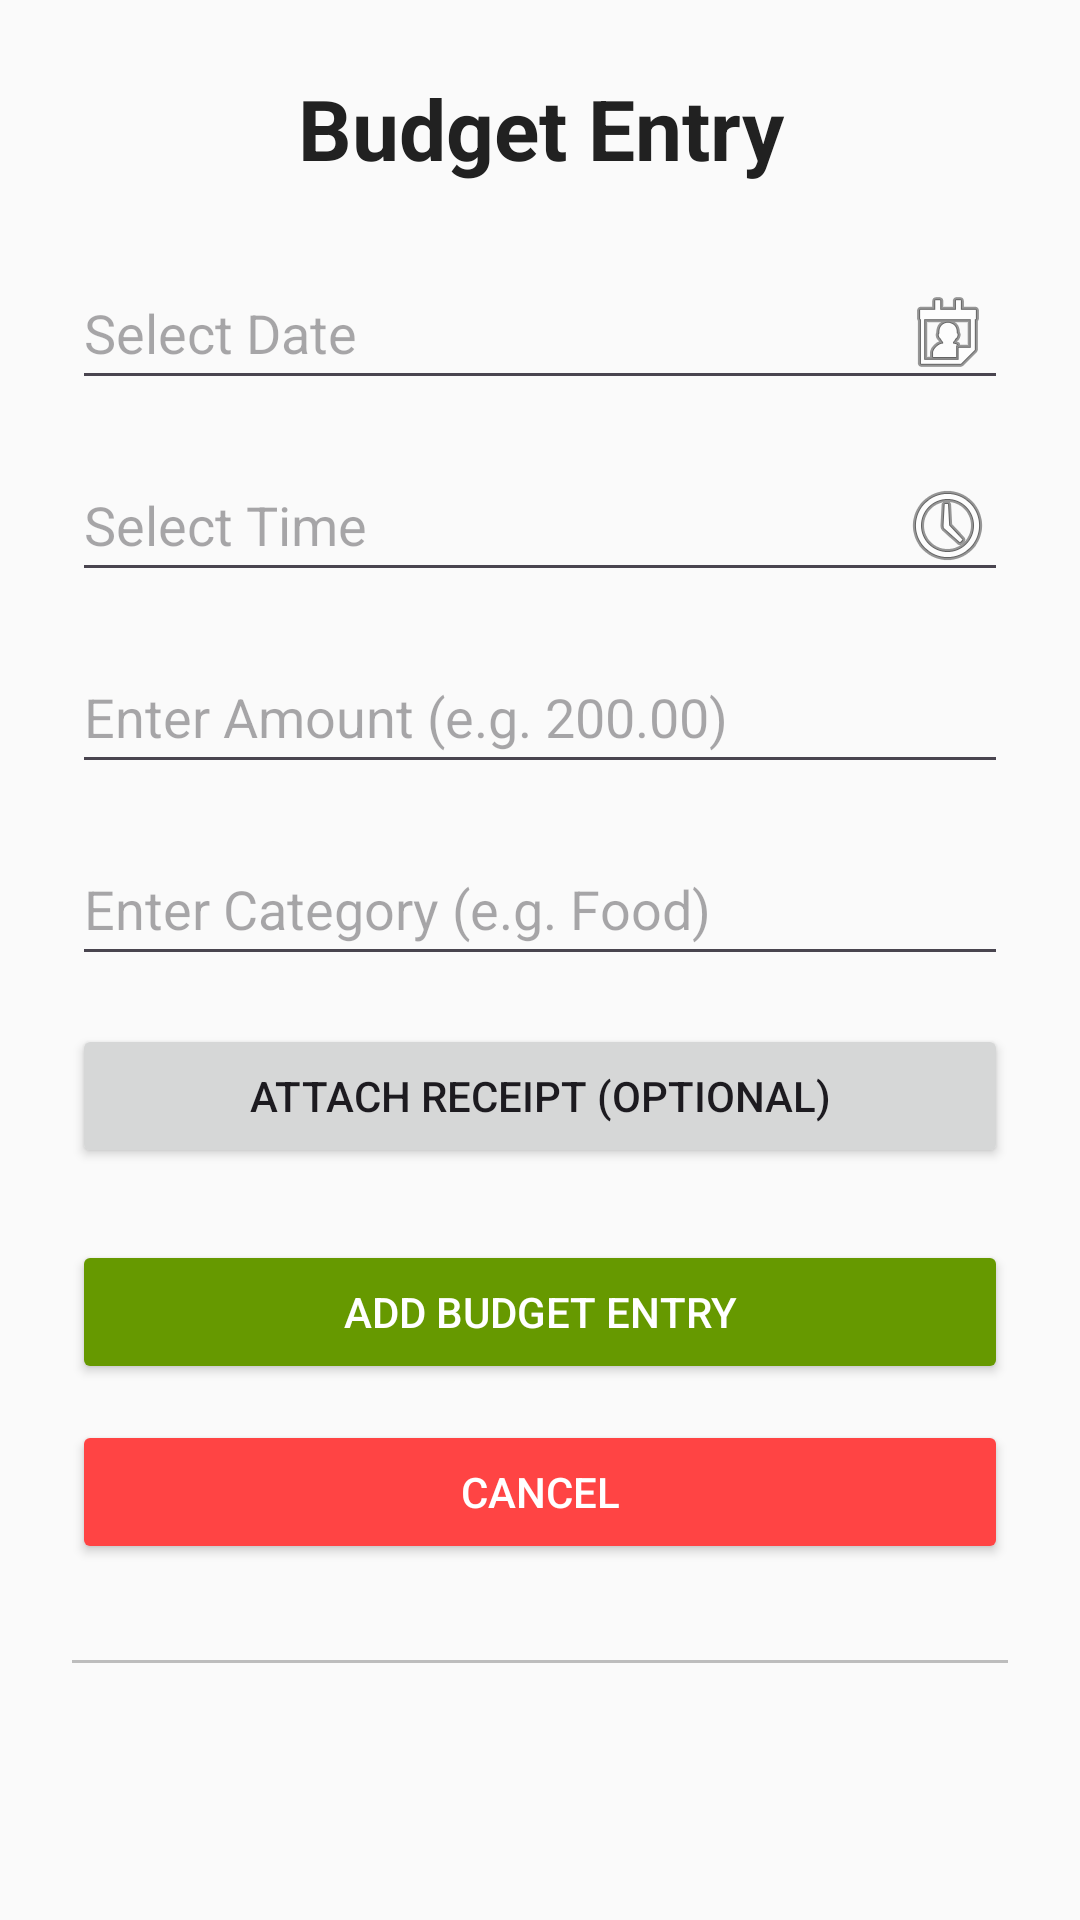

Here is an Android app screen rendered from its layout file. Give the layout XML and the strings, colors and styles it references.
<!-- AndroidManifest.xml: application theme Theme.ProgProject2 -->
<!-- res/layout/activity_budget.xml -->
<?xml version="1.0" encoding="utf-8"?>
<ScrollView xmlns:android="http://schemas.android.com/apk/res/android"
    android:layout_width="match_parent"
    android:layout_height="match_parent"
    android:fillViewport="true"
    android:background="#FAFAFA">

    <LinearLayout
        android:orientation="vertical"
        android:padding="24dp"
        android:layout_width="match_parent"
        android:layout_height="wrap_content">

        
        <TextView
            android:layout_width="match_parent"
            android:layout_height="wrap_content"
            android:text="Budget Entry"
            android:textSize="28sp"
            android:textStyle="bold"
            android:textAlignment="center"
            android:textColor="#212121"
            android:layout_marginBottom="24dp" />

        
        <EditText
            android:id="@+id/dateInput"
            android:layout_width="match_parent"
            android:layout_height="48dp"
            android:hint="Select Date"
            android:focusable="false"
            android:clickable="true"
            android:drawableEnd="@android:drawable/ic_menu_my_calendar"
            android:inputType="none" />

        <EditText
            android:id="@+id/timeInput"
            android:layout_width="match_parent"
            android:layout_height="48dp"
            android:hint="Select Time"
            android:focusable="false"
            android:clickable="true"
            android:drawableEnd="@android:drawable/ic_menu_recent_history"
            android:inputType="none"
            android:layout_marginTop="16dp" />

        
        <EditText
            android:id="@+id/amountInput"
            android:layout_width="match_parent"
            android:layout_height="48dp"
            android:hint="Enter Amount (e.g. 200.00)"
            android:inputType="numberDecimal"
            android:layout_marginTop="16dp" />

        <EditText
            android:id="@+id/categoryInput"
            android:layout_width="match_parent"
            android:layout_height="48dp"
            android:hint="Enter Category (e.g. Food)"
            android:layout_marginTop="16dp" />

        

        
        <Button
            android:id="@+id/imageButton"
            android:layout_width="match_parent"
            android:layout_height="wrap_content"
            android:text="Attach Receipt (Optional)"
            android:layout_marginTop="16dp" />

        <ImageView
            android:id="@+id/imagePreview"
            android:layout_width="match_parent"
            android:layout_height="200dp"
            android:layout_marginTop="8dp"
            android:scaleType="centerCrop"
            android:visibility="gone"
            android:contentDescription="Receipt image preview" />

        
        <Button
            android:id="@+id/addBudgetBtn"
            android:layout_width="match_parent"
            android:layout_height="wrap_content"
            android:text="Add Budget Entry"
            android:layout_marginTop="24dp"
            android:backgroundTint="@android:color/holo_green_dark"
            android:textColor="@android:color/white" />

        <Button
            android:id="@+id/cancelButton"
            android:layout_width="match_parent"
            android:layout_height="wrap_content"
            android:text="Cancel"
            android:layout_marginTop="12dp"
            android:backgroundTint="@android:color/holo_red_light"
            android:textColor="@android:color/white" />

        
        <View
            android:layout_width="match_parent"
            android:layout_height="1dp"
            android:background="#BDBDBD"
            android:layout_marginTop="32dp"
            android:layout_marginBottom="16dp" />

    </LinearLayout>
</ScrollView>
<!-- resources referenced by this layout -->
<resources>
  <style name="Theme.ProgProject2" parent="Base.Theme.ProgProject2" />
  <style name="Base.Theme.ProgProject2" parent="Theme.Material3.DayNight.NoActionBar">
          
          
      </style>
</resources>
